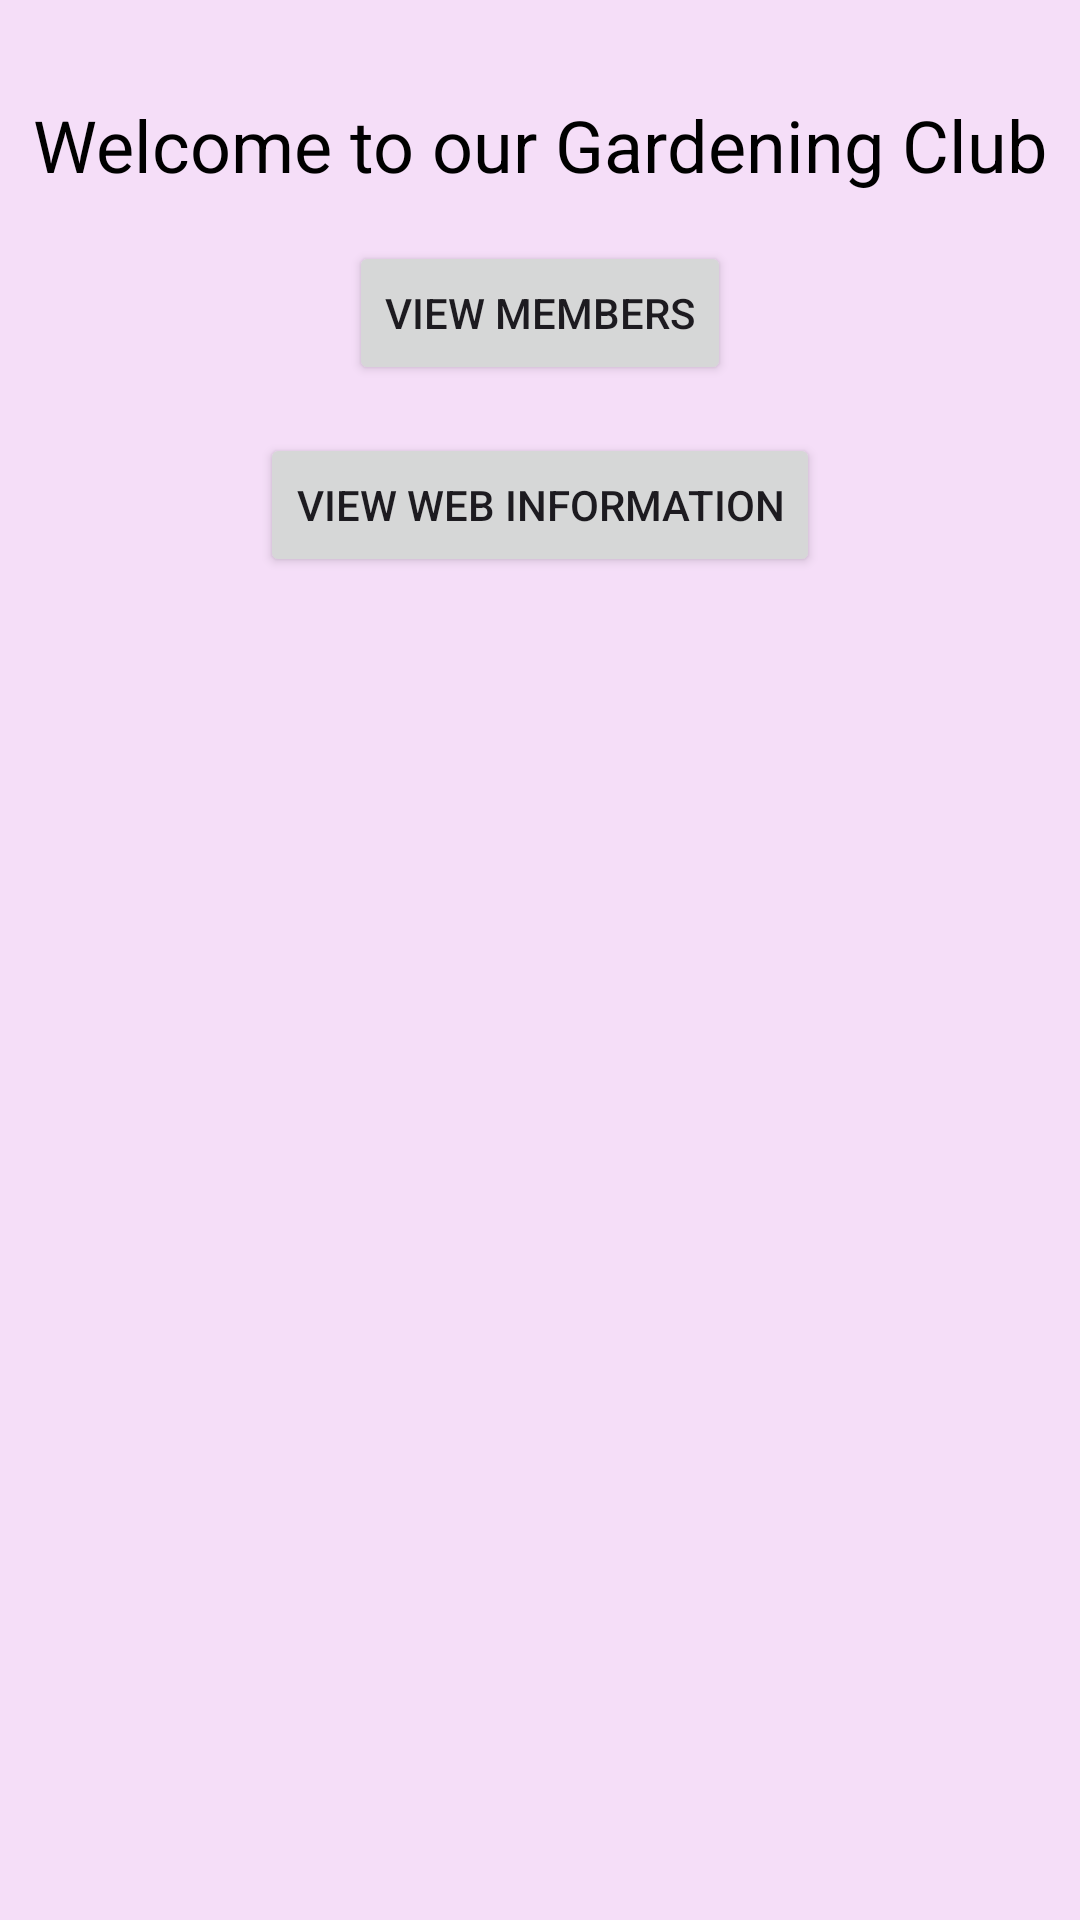

Reconstruct the res/layout file that produces this screen, plus the resources it refers to.
<!-- AndroidManifest.xml: application theme Theme.Homework1PAM -->
<!-- res/layout/activity_home.xml -->
<?xml version="1.0" encoding="utf-8"?>
<androidx.constraintlayout.widget.ConstraintLayout xmlns:android="http://schemas.android.com/apk/res/android"
    xmlns:app="http://schemas.android.com/apk/res-auto"
    xmlns:tools="http://schemas.android.com/tools"
    android:layout_width="match_parent"
    android:layout_height="match_parent"
    android:background="#F5DEF8"
    tools:context=".HomeActivity">

    <TextView
        android:id="@+id/textViewTitle"
        android:layout_width="wrap_content"
        android:layout_height="wrap_content"
        android:text="Welcome to our Gardening Club"
        android:textColor="@color/black"
        android:textSize="24sp"
        android:layout_marginTop="32dp"
        app:layout_constraintTop_toTopOf="parent"
        app:layout_constraintLeft_toLeftOf="parent"
        app:layout_constraintRight_toRightOf="parent"/>

    <Button
        android:id="@+id/buttonViewMembers"
        android:layout_width="wrap_content"
        android:layout_height="wrap_content"
        android:text="View Members"
        android:layout_marginTop="16dp"
        app:layout_constraintTop_toBottomOf="@id/textViewTitle"
        app:layout_constraintLeft_toLeftOf="parent"
        app:layout_constraintRight_toRightOf="parent"/>

    <Button
        android:id="@+id/buttonViewWebInfo"
        android:layout_width="wrap_content"
        android:layout_height="wrap_content"
        android:text="View Web Information"
        android:layout_marginTop="16dp"
        app:layout_constraintTop_toBottomOf="@id/buttonViewMembers"
        app:layout_constraintLeft_toLeftOf="parent"
        app:layout_constraintRight_toRightOf="parent"/>

</androidx.constraintlayout.widget.ConstraintLayout>
<!-- resources referenced by this layout -->
<resources>
  <color name="black">#FF000000</color>
  <style name="Theme.Homework1PAM" parent="Base.Theme.Homework1PAM" />
  <style name="Base.Theme.Homework1PAM" parent="Theme.Material3.DayNight.NoActionBar">
          
          
      </style>
</resources>
